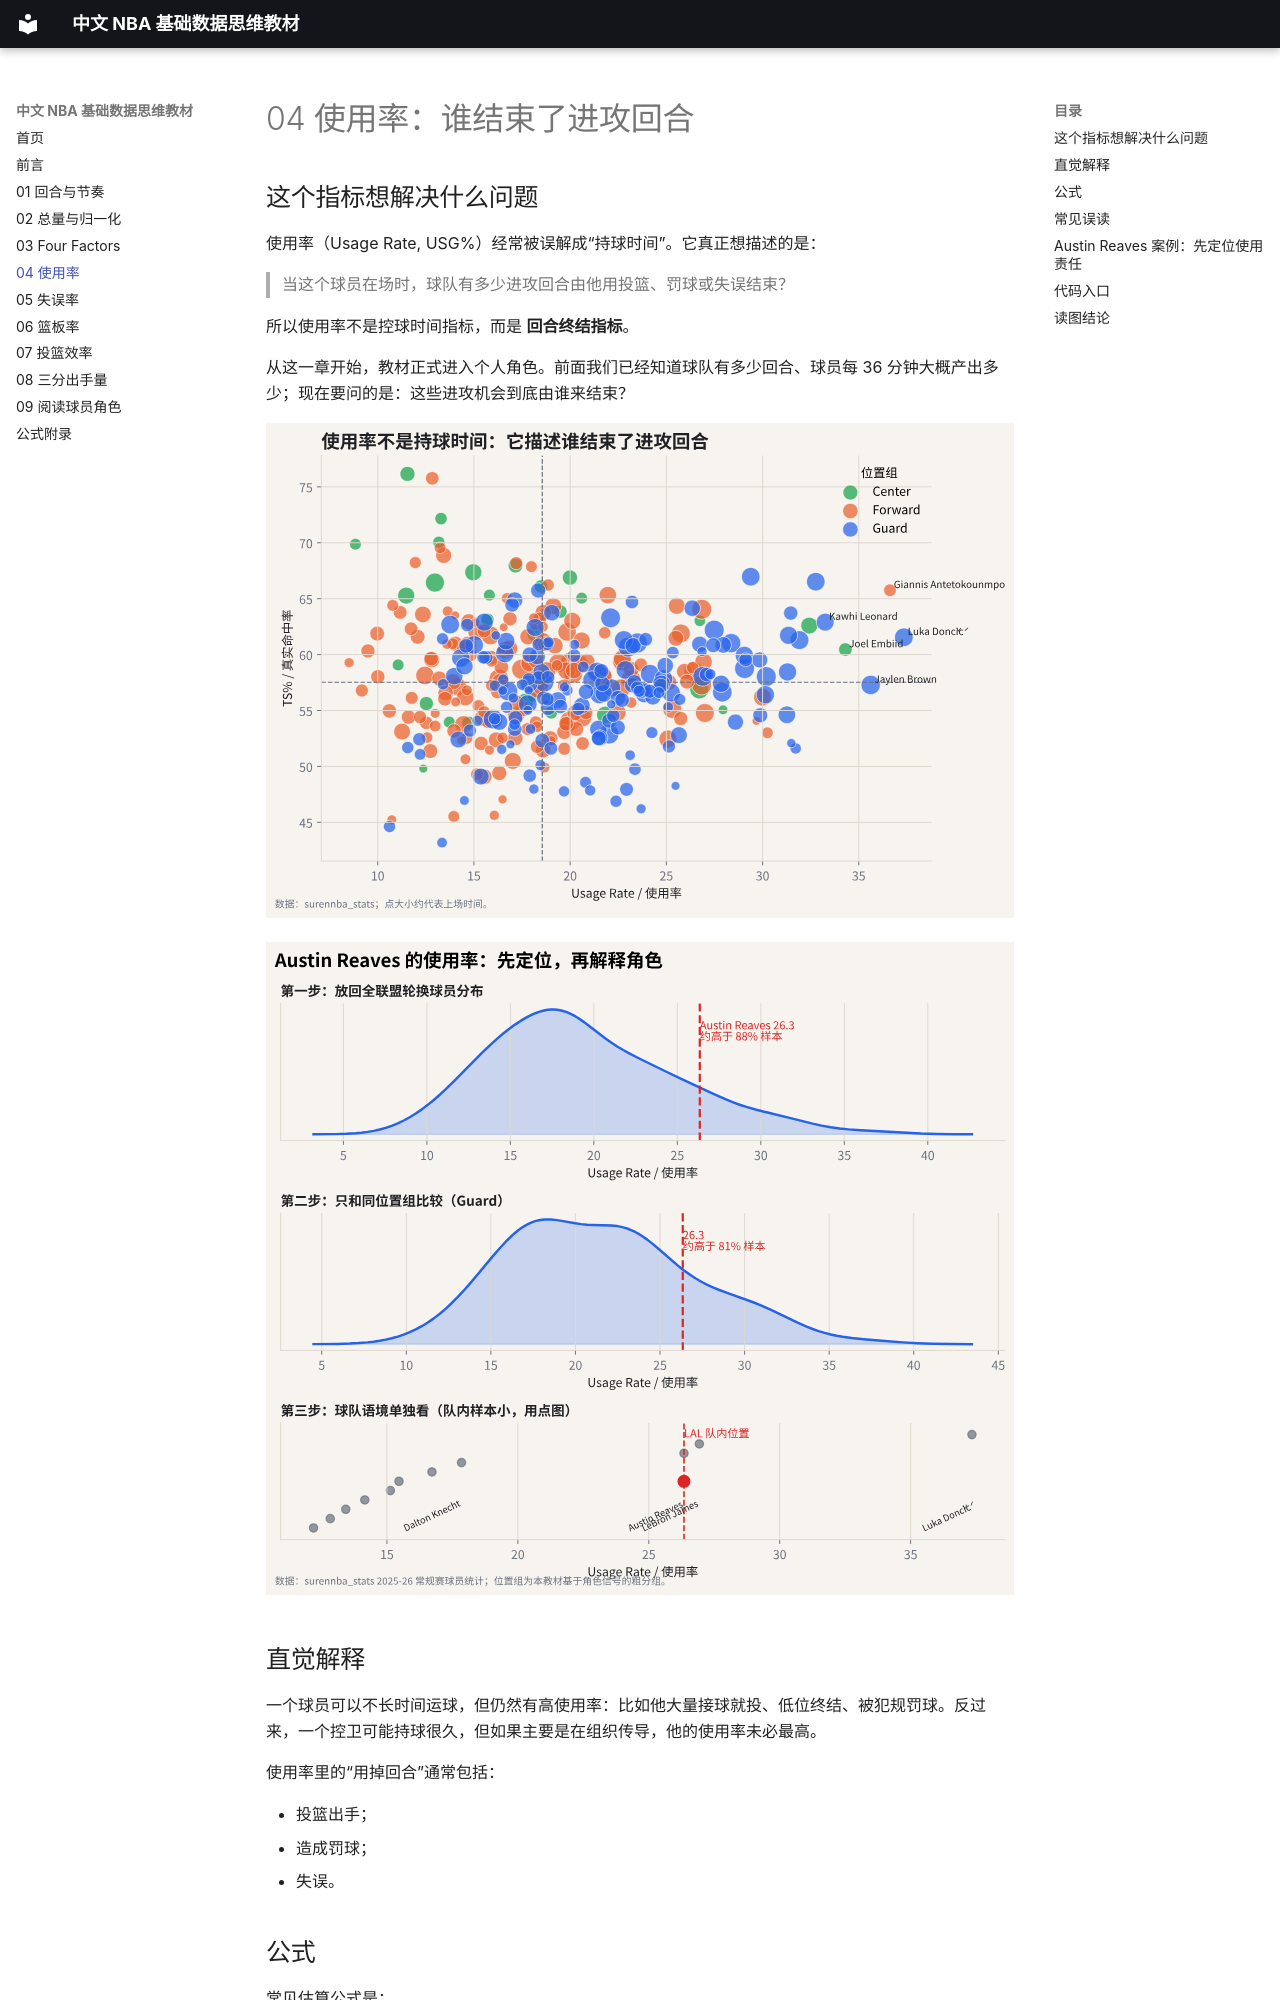

repository: sscihz/VisStory · page: 04-usage-rate/index.html · generator: mkdocs

# 04 使用率：谁结束了进攻回合

## 这个指标想解决什么问题

使用率（Usage Rate, USG%）经常被误解成“持球时间”。它真正想描述的是：

> 当这个球员在场时，球队有多少进攻回合由他用投篮、罚球或失误结束？

所以使用率不是控球时间指标，而是 **回合终结指标**。

从这一章开始，教材正式进入个人角色。前面我们已经知道球队有多少回合、球员每 36 分钟大概产出多少；现在要问的是：这些进攻机会到底由谁来结束？

![使用率与效率](assets/figures/04-usage-vs-efficiency.svg)

![Austin Reaves 使用率分布](assets/figures/04-austin-usage-distribution.svg)

## 直觉解释

一个球员可以不长时间运球，但仍然有高使用率：比如他大量接球就投、低位终结、被犯规罚球。反过来，一个控卫可能持球很久，但如果主要是在组织传导，他的使用率未必最高。

使用率里的“用掉回合”通常包括：

- 投篮出手；
- 造成罚球；
- 失误。

## 公式

常见估算公式是：

$$
USG\% =
100 \times
\frac{(FGA + 0.44 \times FTA + TOV) \times TeamMinutes}
{(TeamFGA + 0.44 \times TeamFTA + TeamTOV) \times PlayerMinutes}
$$

这个公式的关键是把球员使用机会放回球队整体机会里比较。

使用率的价值在于它把“责任”量化。一个球员得分不高，可能是因为他不负责结束回合；一个球员得分高，也可能只是因为他用掉了很多机会。USG% 先把这个责任层级标出来。

## 常见误读

**误读 1：使用率越高，球员越好。**

不一定。高使用率说明他承担了更多回合终结责任，但好不好还要看效率、失误、传球价值和对防守的牵制。

**误读 2：使用率低就是没用。**

也不一定。低使用率高效率球员可能是优秀空间点、终结点或防守型角色球员。他们不负责消化大量回合，但能让高使用率核心更舒服。
